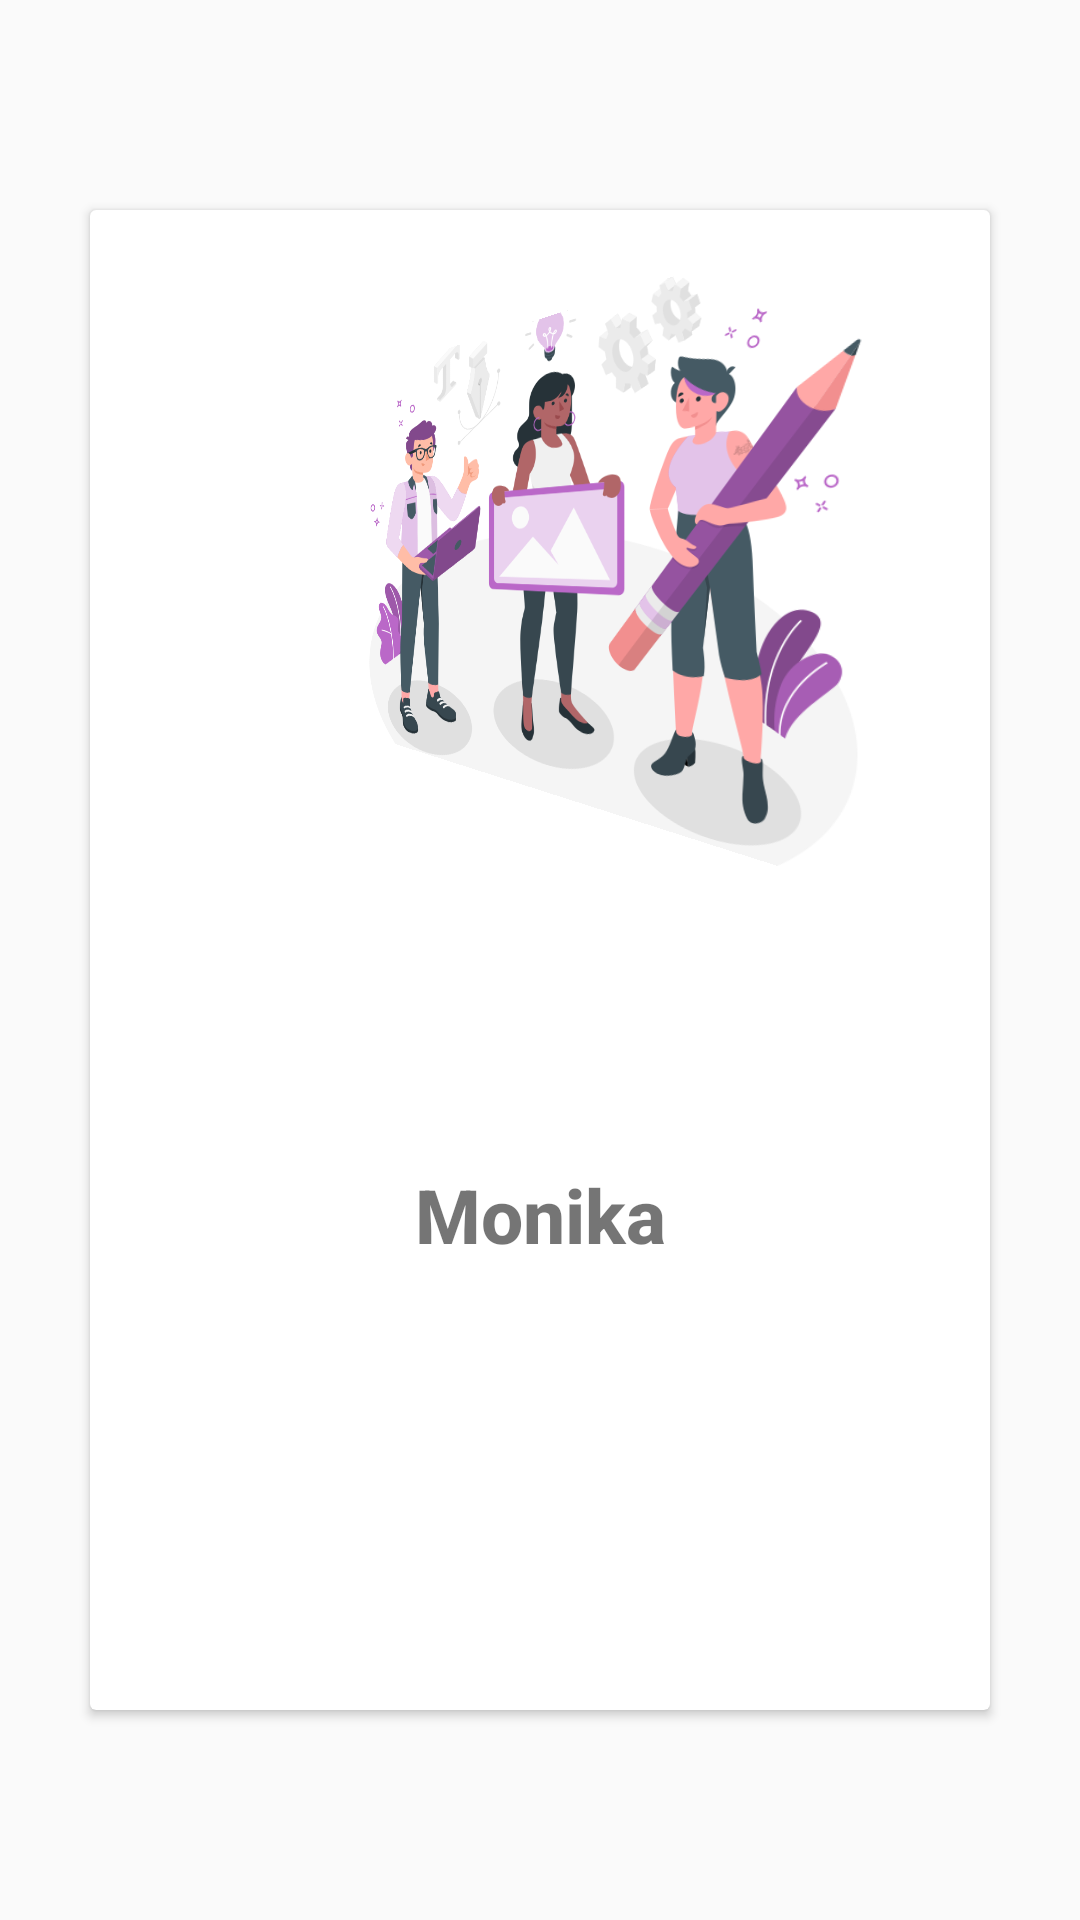

Here is an Android app screen rendered from its layout file. Give the layout XML and the strings, colors and styles it references.
<!-- AndroidManifest.xml: application theme Theme.MyFirstApp -->
<!-- res/layout/activity_card_view.xml -->
<?xml version="1.0" encoding="utf-8"?>
<androidx.constraintlayout.widget.ConstraintLayout xmlns:android="http://schemas.android.com/apk/res/android"
    xmlns:app="http://schemas.android.com/apk/res-auto"
    xmlns:tools="http://schemas.android.com/tools"
    android:id="@+id/main"
    android:layout_width="match_parent"
    android:layout_height="match_parent"
    tools:context=".CardViewActivity">

    <androidx.cardview.widget.CardView
        android:layout_width="300dp"
        android:layout_height="500dp"
        android:elevation="10dp"
        app:layout_constraintBottom_toBottomOf="parent"
        app:layout_constraintEnd_toEndOf="parent"
        app:layout_constraintStart_toStartOf="parent"
        android:background="@drawable/customcardview"
        app:layout_constraintTop_toTopOf="parent"
        >
        <androidx.constraintlayout.widget.ConstraintLayout
            android:layout_width="match_parent"
            android:layout_height="match_parent">

            <ImageView
                android:id="@+id/imageView3"
                android:layout_width="200dp"
                android:layout_height="230dp"
                android:layout_gravity="center"
                android:rotationY="-38"
                app:layout_constraintEnd_toEndOf="parent"
                app:layout_constraintStart_toStartOf="parent"
                app:layout_constraintTop_toTopOf="parent"
                android:scaleType="centerInside"
                android:background="@drawable/customimage"

                app:srcCompat="@drawable/signup" />

            <ImageView
                android:id="@+id/imageView6"
                android:layout_width="50dp"
                android:layout_height="50dp"
                android:layout_marginStart="32dp"
                app:layout_constraintBottom_toBottomOf="@+id/imageView3"
                app:layout_constraintStart_toStartOf="@+id/imageView3"
                app:layout_constraintTop_toBottomOf="@+id/imageView3"
                app:layout_constraintVertical_bias="0.0"
                app:srcCompat="@drawable/person" />

            <TextView
                android:id="@+id/textView3"
                android:layout_width="wrap_content"
                android:layout_height="wrap_content"
                android:fontFamily="sans-serif-medium"
                android:text="Monika"
                android:textSize="25sp"
                android:textStyle="bold"
                app:layout_constraintBottom_toBottomOf="parent"
                app:layout_constraintEnd_toEndOf="parent"
                app:layout_constraintStart_toStartOf="parent"
                app:layout_constraintTop_toBottomOf="@+id/imageView3"
                app:layout_constraintVertical_bias="0.372" />
        </androidx.constraintlayout.widget.ConstraintLayout>


    </androidx.cardview.widget.CardView>
</androidx.constraintlayout.widget.ConstraintLayout>
<!-- resources referenced by this layout -->
<resources>
  <!-- drawable customcardview (drawable) -->
  <?xml version="1.0" encoding="utf-8"?>
  
  <shape xmlns:android="http://schemas.android.com/apk/res/android">
  
      <corners
          android:radius="20dp"
          />
      <stroke
          android:color="#751BF3"
          />
  
  
  </shape>
  <!-- drawable customimage (drawable) -->
  <?xml version="1.0" encoding="utf-8"?>
  
  <shape xmlns:android="http://schemas.android.com/apk/res/android">
  
      <corners
          android:radius="500dp"
          />
  
  
  
  
  </shape>
  <!-- drawable signup: png bitmap (drawable, 117375 bytes) -->
  <style name="Theme.MyFirstApp" parent="Theme.AppCompat.DayNight.DarkActionBar">
  
  </style>
</resources>
